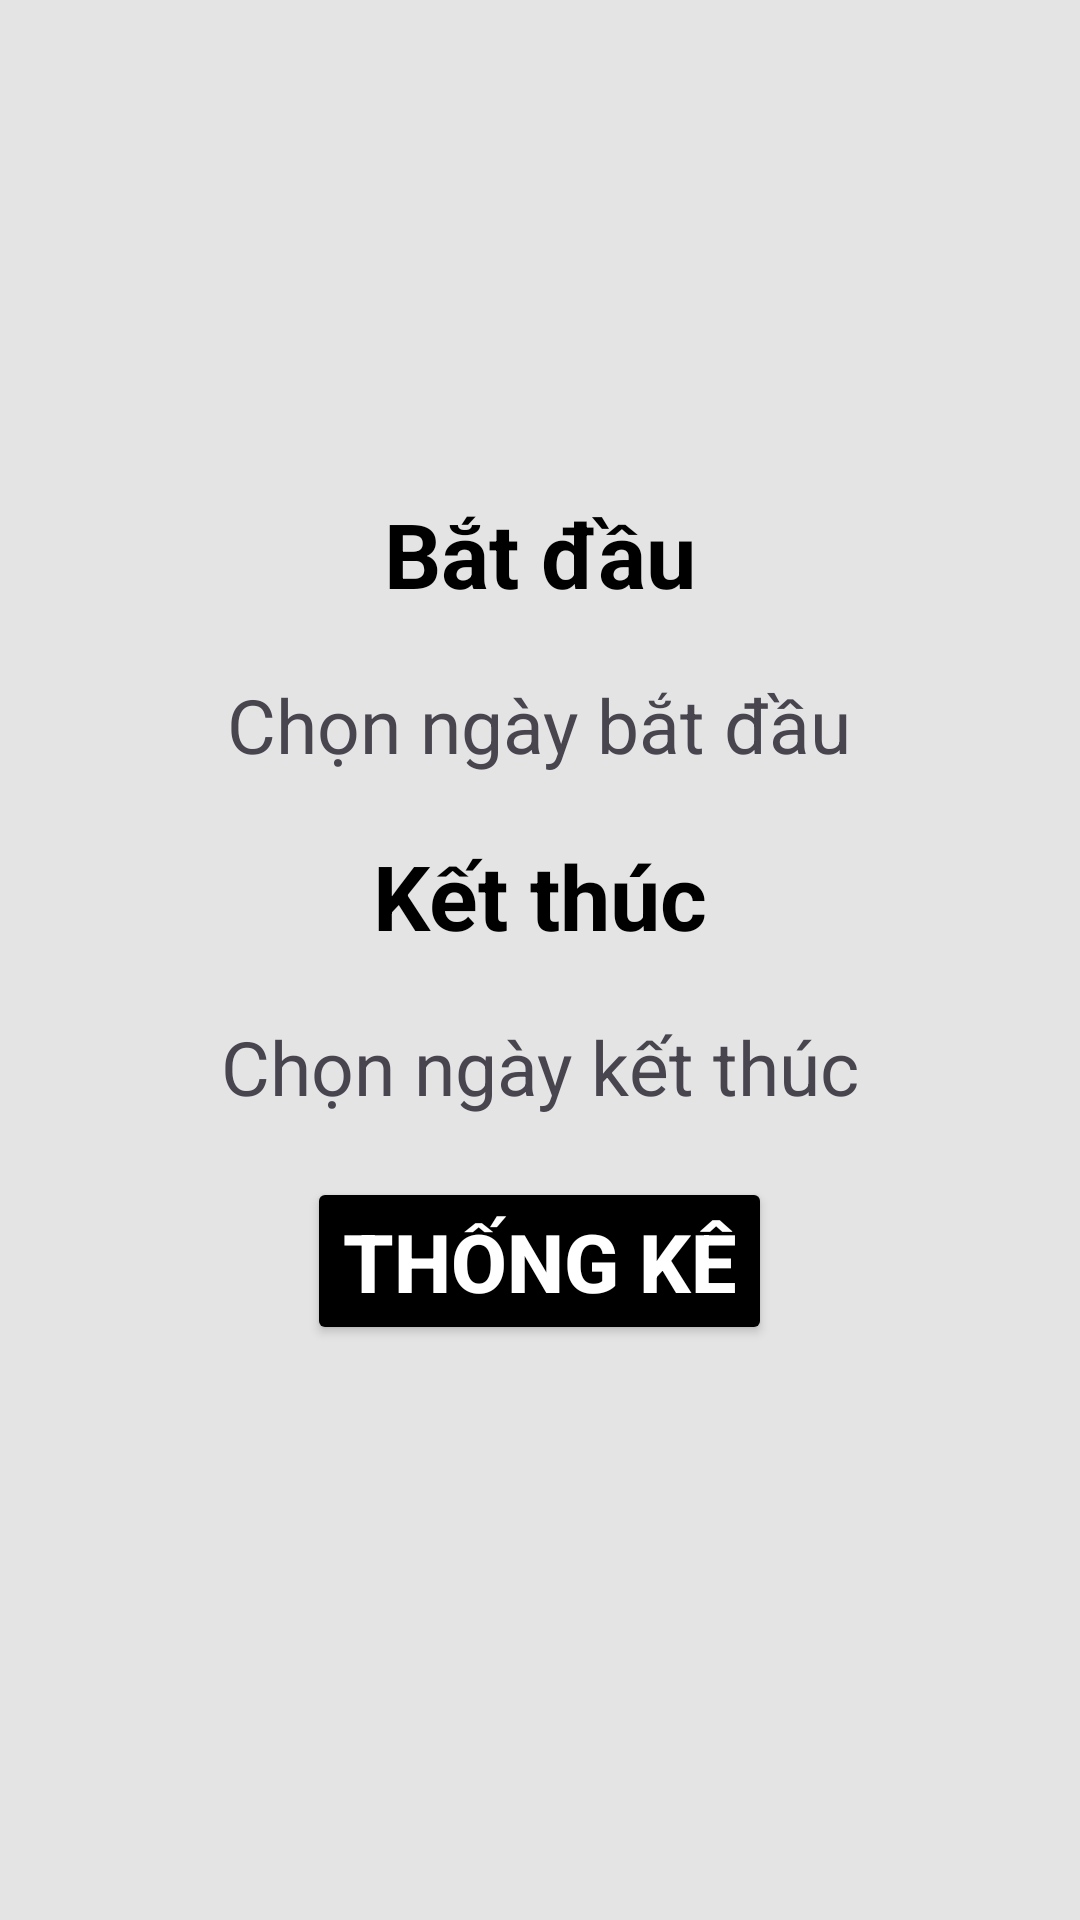

Reconstruct the res/layout file that produces this screen, plus the resources it refers to.
<!-- AndroidManifest.xml: application theme Theme.AppBanGiayOnline -->
<!-- res/layout/fragment_thongke.xml -->
<?xml version="1.0" encoding="utf-8"?>
<LinearLayout xmlns:android="http://schemas.android.com/apk/res/android"
    android:layout_width="match_parent"
    android:orientation="vertical"
    android:gravity="center"
    android:background="#E4E4E4"
    android:layout_height="match_parent">

    <TextView
        android:layout_width="wrap_content"
        android:layout_height="wrap_content"
        android:text="Bắt đầu"
        android:layout_margin="20dp"
        android:textStyle="bold"
        android:textColor="@color/black"
        android:textSize="30sp"/>
    <TextView
        android:id="@+id/txtstart"
        android:layout_width="wrap_content"
        android:layout_height="wrap_content"
        android:textSize="25sp"
        android:text="Chọn ngày bắt đầu"/>

    <TextView
        android:layout_width="wrap_content"
        android:layout_height="wrap_content"
        android:text="Kết thúc"
        android:layout_margin="20dp"
        android:textStyle="bold"
        android:textColor="@color/black"
        android:textSize="30sp"/>
    <TextView
        android:id="@+id/txtEnd"
        android:layout_width="wrap_content"
        android:layout_height="wrap_content"
        android:textSize="25sp"
        android:text="Chọn ngày kết thúc"/>

    <Button
        android:id="@+id/btnthongke"
        android:layout_width="wrap_content"
        android:backgroundTint="@color/black"
        android:layout_gravity="center"
        android:textStyle="bold"
        android:textSize="27sp"
        android:layout_margin="20dp"
        android:textColor="@color/white"
        android:layout_height="wrap_content"
        android:text="Thống kê"/>
    <TextView
        android:id="@+id/ketqua"
        android:layout_width="wrap_content"
        android:textSize="20dp"
        android:layout_height="wrap_content"/>
</LinearLayout>
<!-- resources referenced by this layout -->
<resources>
  <color name="black">#FF000000</color>
  <color name="white">#FFFFFFFF</color>
  <style name="Theme.AppBanGiayOnline" parent="Base.Theme.AppBanGiayOnline" />
  <style name="Base.Theme.AppBanGiayOnline" parent="Theme.Material3.DayNight.NoActionBar">
          
          
      </style>
</resources>
